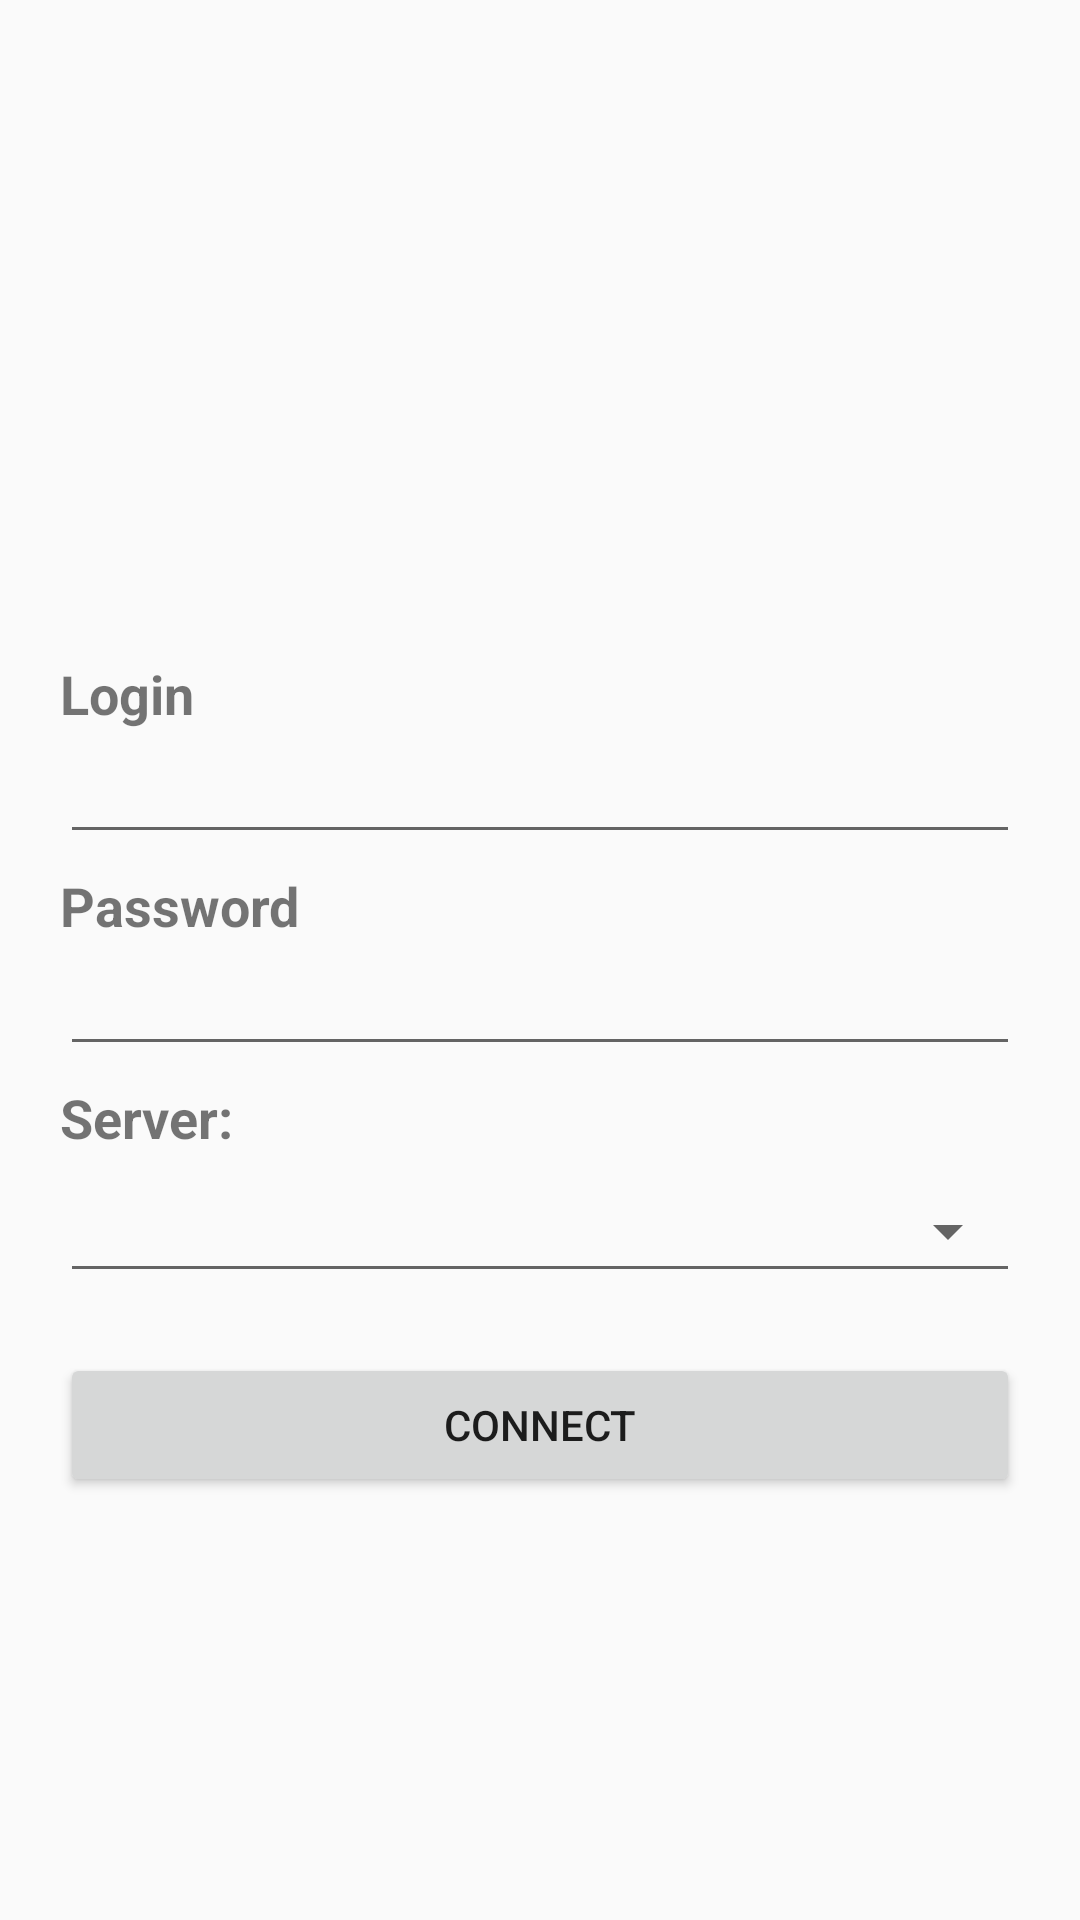

Here is an Android app screen rendered from its layout file. Give the layout XML and the strings, colors and styles it references.
<!-- AndroidManifest.xml: application theme AppTheme -->
<!-- res/layout/activity_login.xml -->
<?xml version="1.0" encoding="utf-8"?>
<android.support.constraint.ConstraintLayout xmlns:android="http://schemas.android.com/apk/res/android"
    xmlns:app="http://schemas.android.com/apk/res-auto"
    xmlns:tools="http://schemas.android.com/tools"
    android:layout_width="match_parent"
    android:layout_height="match_parent"
    android:configChanges="orientation"
    android:screenOrientation="portrait"
    tools:context="tk.aimeschneider.classroomlocal.LoginActivity">

    <LinearLayout
        android:layout_width="match_parent"
        android:layout_height="match_parent"
        android:orientation="vertical">

        <ImageView
            android:id="@+id/imageView"
            android:layout_width="match_parent"
            android:layout_height="114dp"
            android:layout_marginLeft="20dp"
            android:layout_marginTop="100dp"
            android:layout_marginRight="20dp"
            app:srcCompat="@drawable/cadenas" />

        <TextView
            android:id="@+id/txtLogin"
            android:layout_width="match_parent"
            android:layout_height="wrap_content"
            android:layout_marginLeft="20dp"
            android:layout_marginTop="5dp"
            android:layout_marginRight="20dp"
            android:text="@string/login"
            android:textSize="18sp"
            android:textStyle="bold" />

        <EditText
            android:id="@+id/edtLogin"
            android:layout_width="match_parent"
            android:layout_height="wrap_content"
            android:layout_marginLeft="20dp"
            android:layout_marginRight="20dp"
            android:ems="10"
            android:inputType="textPersonName" />

        <TextView
            android:id="@+id/txtmdp"
            android:layout_width="match_parent"
            android:layout_height="wrap_content"
            android:layout_marginLeft="20dp"
            android:layout_marginTop="5dp"
            android:layout_marginRight="20dp"
            android:text="@string/mdp"
            android:textSize="18sp"
            android:textStyle="bold" />

        <EditText
            android:id="@+id/edtMdp"
            android:layout_width="match_parent"
            android:layout_height="wrap_content"
            android:layout_marginLeft="20dp"
            android:layout_marginRight="20dp"
            android:ems="10"
            android:inputType="textPassword" />

        <TextView
            android:id="@+id/tvServer"
            android:layout_width="match_parent"
            android:layout_height="wrap_content"
            android:layout_marginLeft="20dp"
            android:layout_marginTop="5dp"
            android:layout_marginRight="20dp"
            android:text="@string/server"
            android:textSize="18sp"
            android:textStyle="bold" />

        <RelativeLayout
            android:id="@+id/lyServer"
            android:layout_width="match_parent"
            android:layout_height="wrap_content"
            android:layout_marginLeft="20dp"
            android:layout_marginTop="5dp"
            android:layout_marginRight="20dp"
            android:orientation="horizontal">

            <EditText
                android:id="@+id/edtServer"
                android:layout_width="wrap_content"
                android:layout_height="wrap_content"
                android:layout_alignParentLeft="true"
                android:layout_alignParentRight="true"
                android:layout_centerHorizontal="true"
                android:ems="10"
                android:inputType="numberSigned|number|numberDecimal|phone" />

            <Spinner
                android:id="@+id/spServer"
                android:layout_width="50dp"
                android:layout_height="match_parent"
                android:layout_alignBottom="@+id/edtServer"
                android:layout_alignParentEnd="true"
                android:layout_alignParentRight="true"
                android:spinnerMode="dialog" />
        </RelativeLayout>

        <Button
            android:id="@+id/btnLogin"
            android:layout_width="match_parent"
            android:layout_height="wrap_content"
            android:layout_marginLeft="20dp"
            android:layout_marginTop="20dp"
            android:layout_marginRight="20dp"
            android:text="@string/conect" />
    </LinearLayout>

</android.support.constraint.ConstraintLayout>
<!-- resources referenced by this layout -->
<resources>
  <string name="conect">Connect</string>
  <string name="login">Login</string>
  <string name="mdp">Password</string>
  <string name="server">Server:</string>
  <style name="AppTheme" parent="Theme.AppCompat.Light.DarkActionBar">
          
          <item name="colorPrimary">@color/greenDark</item>
          <item name="colorPrimaryDark">@color/greenDark</item>
          <item name="colorAccent">@color/redLight</item>
      </style>
  <color name="greenDark">#00574B</color>
  <color name="redLight">#ff4343</color>
</resources>
